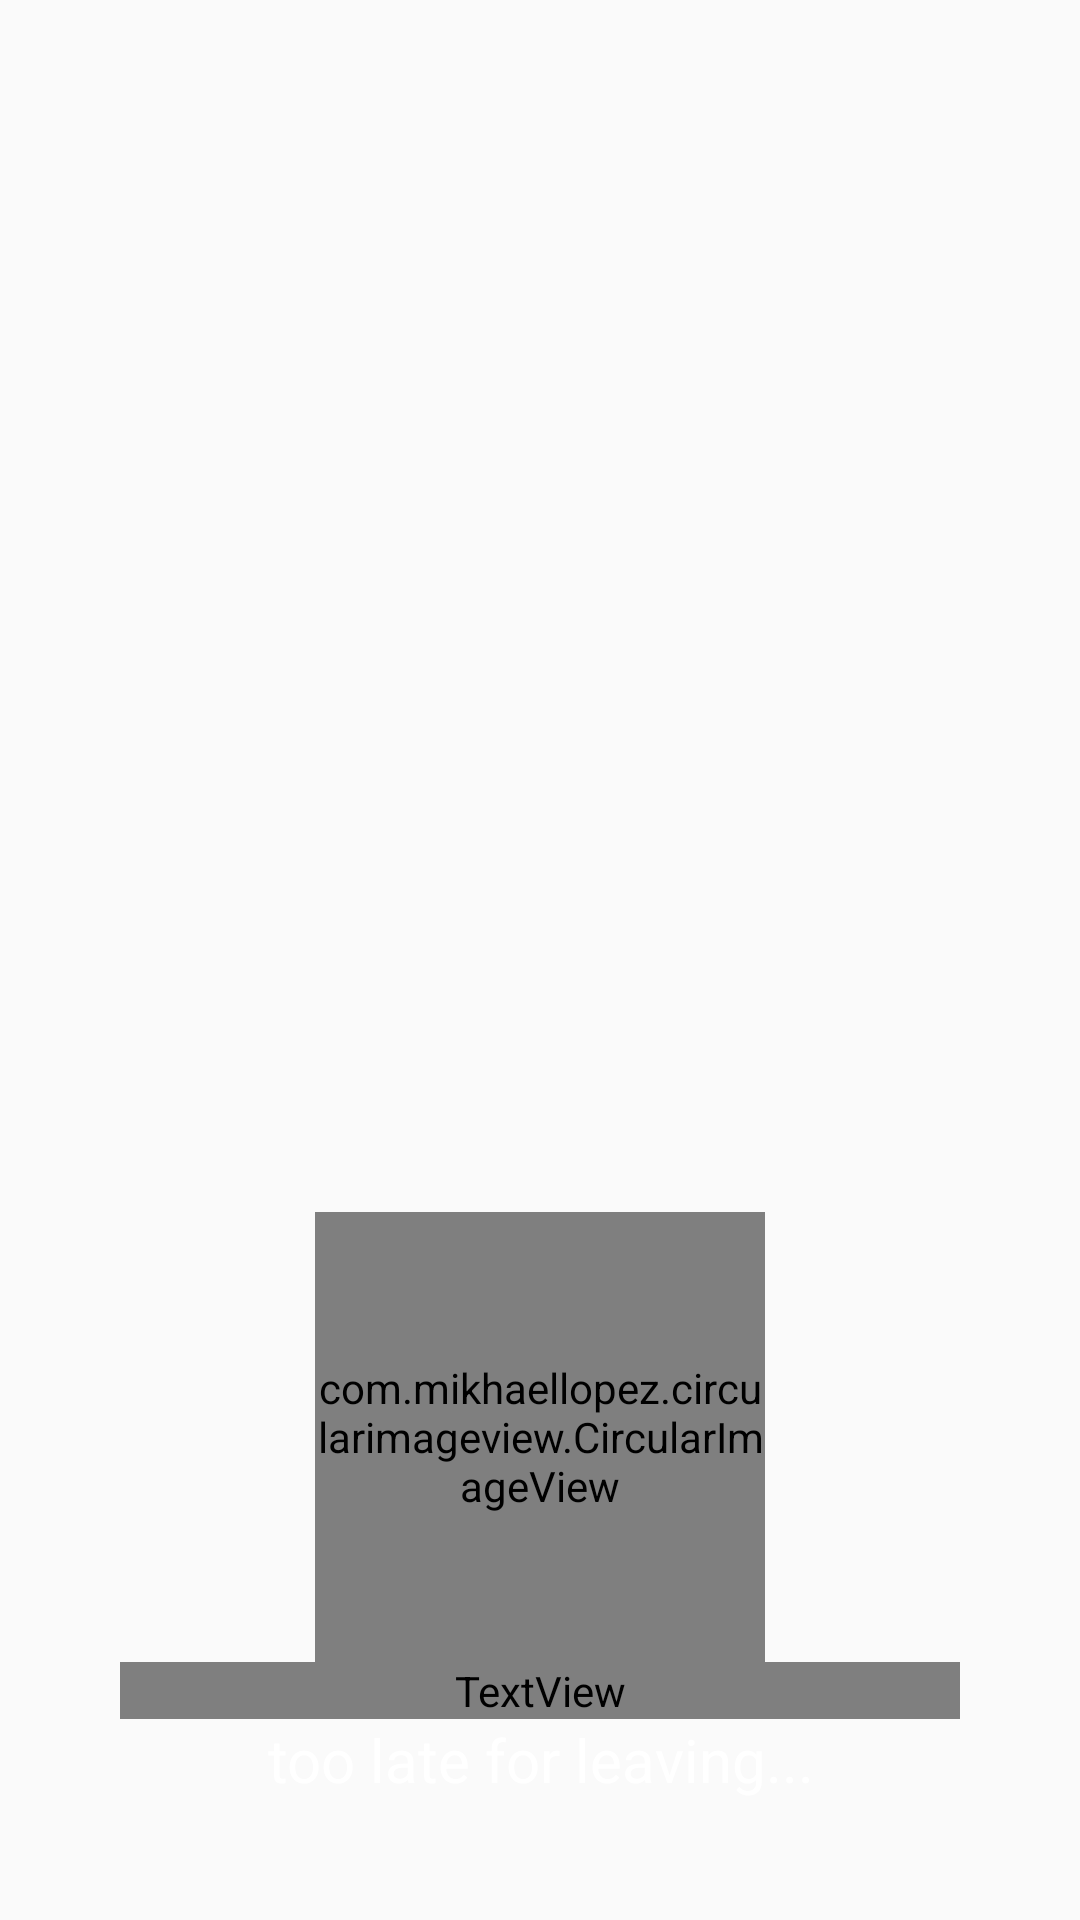

The Android layout XML behind this screen, and the referenced resources:
<!-- AndroidManifest.xml: application theme AppTheme -->
<!-- res/layout/bsplash.xml -->
<?xml version="1.0" encoding="utf-8"?>
<RelativeLayout xmlns:android="http://schemas.android.com/apk/res/android"
    xmlns:app="http://schemas.android.com/apk/res-auto"
    xmlns:tools="http://schemas.android.com/tools"
    android:layout_width="match_parent"
    android:layout_height="match_parent"
    tools:context=".BSplash" >

    <ImageView
        android:id="@+id/ivSplashBackground"
        android:layout_width="match_parent"
        android:layout_height="match_parent" />

    <LinearLayout
        android:layout_width="match_parent"
        android:layout_height="match_parent"
        android:gravity="center|bottom"
        android:orientation="vertical"
        android:padding="40dp">

        <com.mikhaellopez.circularimageview.CircularImageView
            android:id="@+id/civLogo"
            android:layout_width="150dp"
            android:layout_height="150dp"
            app:srcCompat="@drawable/rocketlogo" />

        <TextView
            android:id="@+id/tvTitulo1"
            style="@style/style_tvTitle1"
            android:layout_width="match_parent"
            android:layout_height="wrap_content"
            android:text="@string/txt_tvTitle1" />

        <TextView
            android:id="@+id/tvTitulo2"
            style="@style/style_tvTitle2"
            android:layout_width="match_parent"
            android:layout_height="wrap_content"
            android:text="@string/txt_tvTitle2" />

    </LinearLayout>

</RelativeLayout>
<!-- resources referenced by this layout -->
<resources>
  <string name="txt_tvTitle1">No Planet B</string>
  <string name="txt_tvTitle2">too late for leaving...</string>
  <style name="style_tvTitle1">
  
          <item name="android:textColor">@android:color/white</item>
          <item name="android:fontFamily">@font/bromello</item>
          <item name="android:textSize">40sp</item>
          <item name="android:textAlignment">center</item>
  
      </style>
  <style name="style_tvTitle2">
  
          <item name="android:textColor">@android:color/white</item>
          <item name="android:textSize">20sp</item>
          <item name="android:textAlignment">center</item>
      </style>
  <style name="AppTheme" parent="Theme.AppCompat.Light.DarkActionBar">
          
          <item name="colorPrimary">@color/colorPrimary</item>
          <item name="colorPrimaryDark">@color/colorPrimaryDark</item>
          <item name="colorAccent">@color/colorAccent</item>
      </style>
  <color name="colorPrimary">#008577</color>
  <color name="colorPrimaryDark">#00574B</color>
  <color name="colorAccent">#D81B60</color>
</resources>
